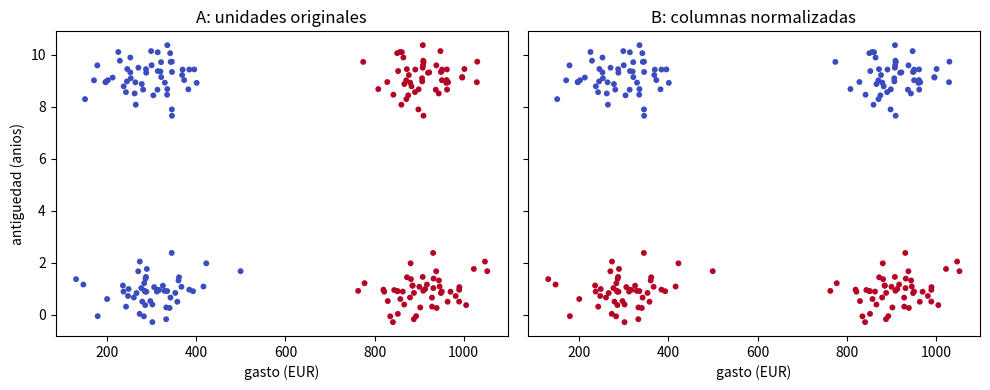

Recreate this plot in Python.
"""
La misma nube de puntos, dos respuestas igual de válidas.

Un conjunto de clientes descritos por (gasto en euros, antigüedad en años).
Cambiamos SOLO las unidades -normalizando o no- y el mismo algoritmo devuelve
una partición completamente distinta. Ninguna de las dos es "la correcta":
la elección de la escala ES parte de la pregunta.

Ejecútalo con:  python code/01-aprender-sin-etiquetas/dos_respuestas.py
"""
import numpy as np
import matplotlib.pyplot as plt

rng = np.random.default_rng(3)

# Dos "bandas" en gasto (300 y 900 euros) y dos en antigüedad (1 y 9 años).
gasto = np.concatenate([rng.normal(300, 60, 100), rng.normal(900, 60, 100)])
antig = np.concatenate([rng.normal(1.0, 0.6, 50), rng.normal(9.0, 0.6, 50)] * 2)
X = np.column_stack([gasto, antig])


def kmeans(X, k, semilla=0, iters=100):
    r = np.random.default_rng(semilla)
    C = X[r.choice(len(X), k, replace=False)]
    for _ in range(iters):
        d2 = ((X[:, None, :] - C[None, :, :]) ** 2).sum(axis=2)
        z = d2.argmin(axis=1)
        C_nuevo = np.array([X[z == j].mean(axis=0) if np.any(z == j) else C[j]
                            for j in range(k)])
        if np.allclose(C_nuevo, C):
            break
        C = C_nuevo
    return z


# --- Respuesta A: unidades originales. El euro aplasta al año ---
z_bruto = kmeans(X, k=2, semilla=0)

# --- Respuesta B: cada columna con media 0 y desviación 1 ---
Z = (X - X.mean(axis=0)) / X.std(axis=0)
z_norm = kmeans(Z, k=2, semilla=0)

# ¿Cuánto se parecen las dos particiones? Como las etiquetas 0/1 son arbitrarias,
# medimos el acuerdo por PAREJAS: ¿los mismos dos puntos caen juntos en ambas?
def acuerdo_por_parejas(a, b):
    ia = a[:, None] == a[None, :]
    ib = b[:, None] == b[None, :]
    triu = np.triu_indices(len(a), k=1)
    return (ia[triu] == ib[triu]).mean()

print(f"Reparto con unidades originales : {np.bincount(z_bruto)}")
print(f"Reparto tras normalizar         : {np.bincount(z_norm)}")
print(f"Acuerdo por parejas entre ambas : {acuerdo_por_parejas(z_bruto, z_norm):.1%}")

# ¿Qué separa cada una? Diferencia entre los dos centros, en unidades originales.
c_bruto = np.array([X[z_bruto == j].mean(axis=0) for j in range(2)])
c_norm = np.array([X[z_norm == j].mean(axis=0) for j in range(2)])
print(f"Sin normalizar, los centros difieren en {abs(c_bruto[0,0]-c_bruto[1,0]):7.1f} EUR "
      f"y {abs(c_bruto[0,1]-c_bruto[1,1]):.2f} anios")
print(f"Normalizando,   los centros difieren en {abs(c_norm[0,0]-c_norm[1,0]):7.1f} EUR "
      f"y {abs(c_norm[0,1]-c_norm[1,1]):.2f} anios")

fig, ax = plt.subplots(1, 2, figsize=(10, 4), sharex=True, sharey=True)
for a, z, t in [(ax[0], z_bruto, "A: unidades originales"),
                (ax[1], z_norm, "B: columnas normalizadas")]:
    a.scatter(X[:, 0], X[:, 1], c=z, cmap="coolwarm", s=18, edgecolors="none")
    a.set_title(t)
    a.set_xlabel("gasto (EUR)")
ax[0].set_ylabel("antiguedad (anios)")
plt.tight_layout()
plt.show()
